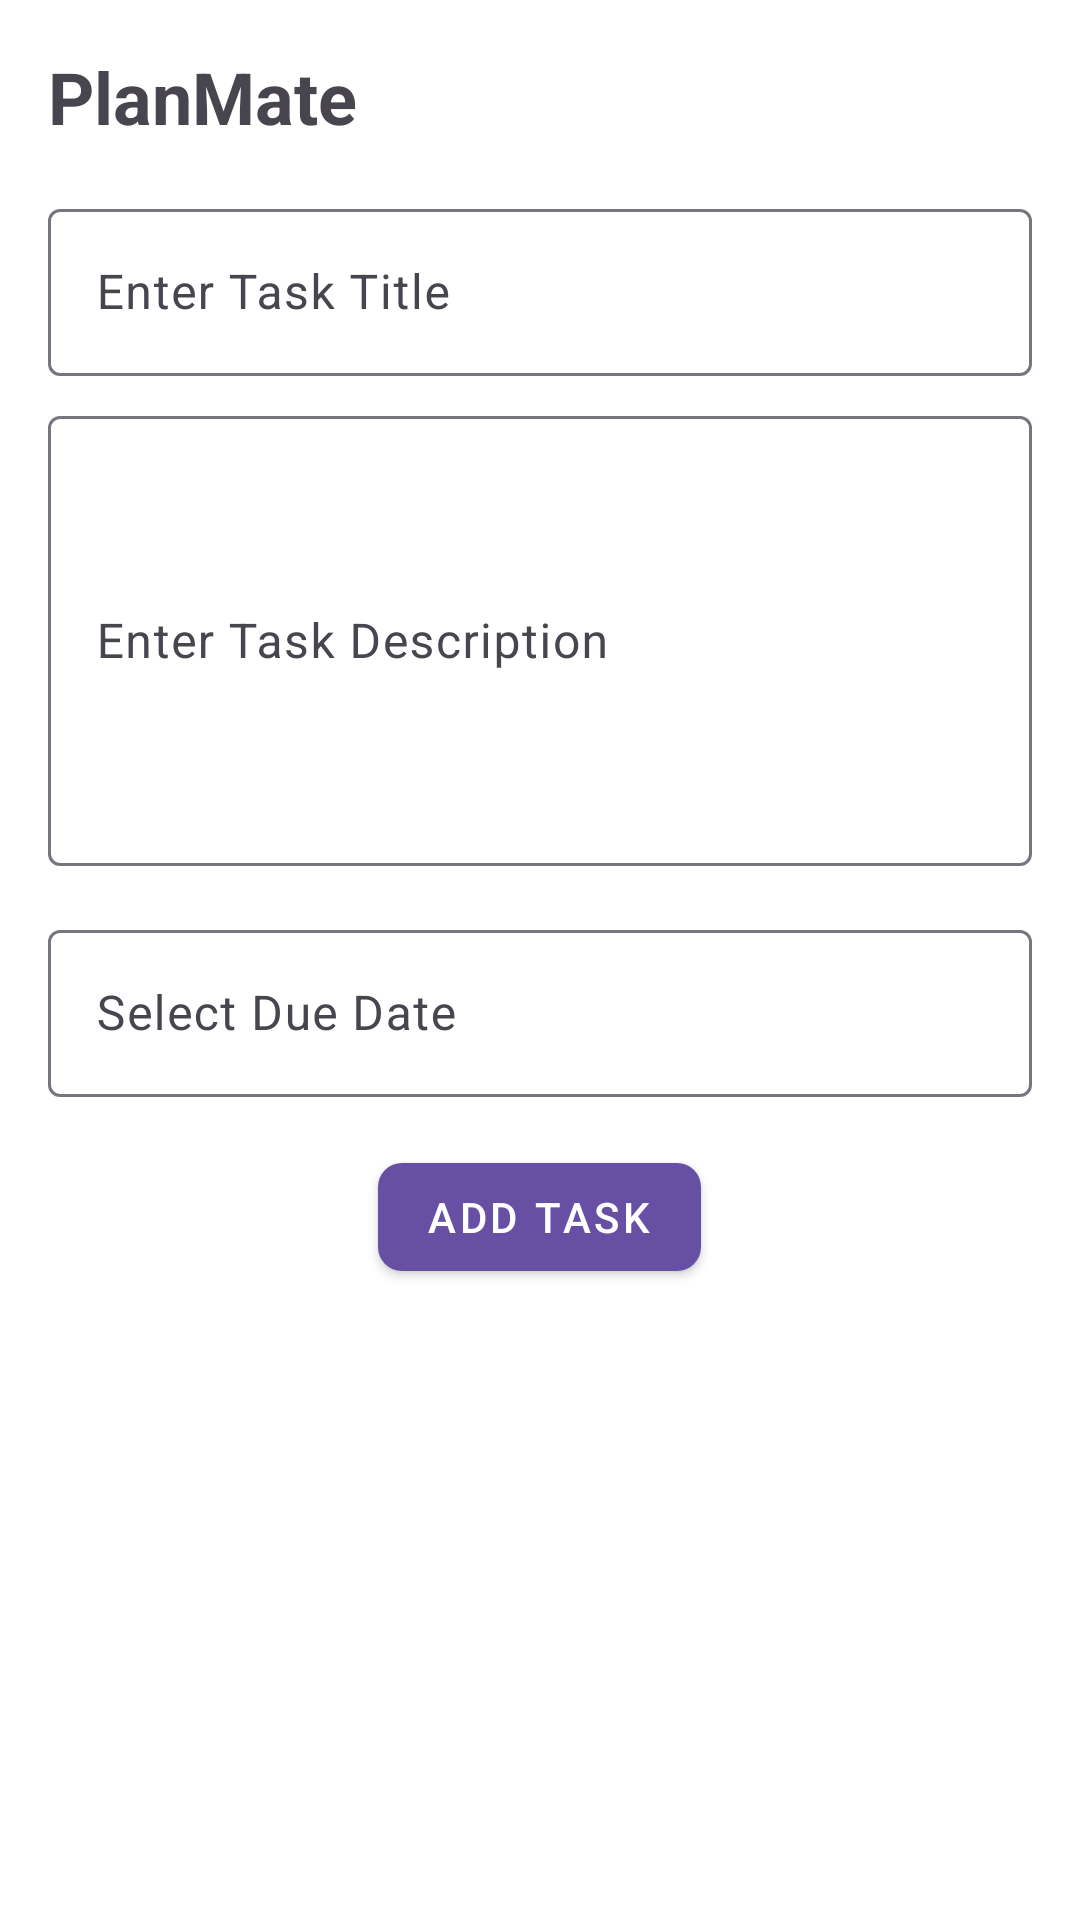

Here is an Android app screen rendered from its layout file. Give the layout XML and the strings, colors and styles it references.
<!-- AndroidManifest.xml: application theme Theme.PlanMate -->
<!-- res/layout/activity_main.xml -->
<LinearLayout
    xmlns:android="http://schemas.android.com/apk/res/android"
    xmlns:app="http://schemas.android.com/apk/res-auto"
    android:layout_width="match_parent"
    android:layout_height="match_parent"
    android:orientation="vertical"
    android:padding="16dp"
    android:background="?android:attr/windowBackground">

    
    <TextView
        android:layout_width="wrap_content"
        android:layout_height="wrap_content"
        android:text="@string/app_name"
        android:textSize="24sp"
        android:textStyle="bold"
        android:layout_marginBottom="16dp" />

    
    <com.google.android.material.textfield.TextInputLayout
        android:layout_width="match_parent"
        android:layout_height="wrap_content"
        android:hint="@string/enter_task_title"
        android:layout_marginBottom="8dp">

        <com.google.android.material.textfield.TextInputEditText
            android:id="@+id/taskTitleInput"
            android:layout_width="match_parent"
            android:layout_height="wrap_content"
            android:inputType="text" />
    </com.google.android.material.textfield.TextInputLayout>

    
    <com.google.android.material.textfield.TextInputLayout
        android:layout_width="match_parent"
        android:layout_height="wrap_content"
        android:hint="@string/enter_task_description"
        android:layout_marginBottom="16dp">

        <com.google.android.material.textfield.TextInputEditText
            android:id="@+id/taskDescriptionInput"
            android:layout_width="match_parent"
            android:layout_height="150dp"
            android:inputType="textMultiLine" />
    </com.google.android.material.textfield.TextInputLayout>

    
    <com.google.android.material.textfield.TextInputLayout
        android:layout_width="match_parent"
        android:layout_height="wrap_content"
        android:layout_marginBottom="16dp"
        android:hint="@string/select_due_date">

        <com.google.android.material.textfield.TextInputEditText
            android:id="@+id/dueDateInput"
            android:layout_width="match_parent"
            android:layout_height="wrap_content"
            android:focusable="false"
            android:clickable="true"
            android:inputType="none"
             />
    </com.google.android.material.textfield.TextInputLayout>

    
    <com.google.android.material.button.MaterialButton
        android:id="@+id/addTaskButton"
        android:layout_width="wrap_content"
        android:layout_height="wrap_content"
        android:text="@string/add_task"
        app:cornerRadius="8dp"
        style="@style/Widget.MaterialComponents.Button"
        android:layout_gravity="center" />

    
    <androidx.recyclerview.widget.RecyclerView
        android:id="@+id/taskListView"
        android:layout_width="match_parent"
        android:layout_height="0dp"
        android:layout_weight="1"
        android:clipToPadding="false"
        android:paddingTop="8dp" />
    <TextView
        android:id="@+id/noTasksTextView"
        android:layout_width="match_parent"
        android:layout_height="wrap_content"
        android:text="@string/no_tasks_available"
        android:visibility="gone"
        android:gravity="center"/>


</LinearLayout>
<!-- resources referenced by this layout -->
<resources>
  <string name="add_task">Add Task</string>
  <string name="app_name">PlanMate</string>
  <string name="enter_task_description">Enter Task Description</string>
  <string name="enter_task_title">Enter Task Title</string>
  <string name="no_tasks_available">No tasks available</string>
  <string name="select_due_date">Select Due Date</string>
  <style name="Theme.PlanMate" parent="Base.Theme.PlanMate" />
  <style name="Base.Theme.PlanMate" parent="Theme.Material3.Light.NoActionBar">
          
  
          
          <item name="android:windowBackground">@color/white</item>
          
      </style>
  <color name="white">#FFFFFFFF</color>
</resources>
